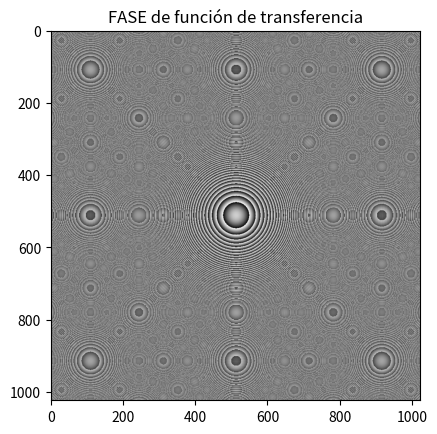
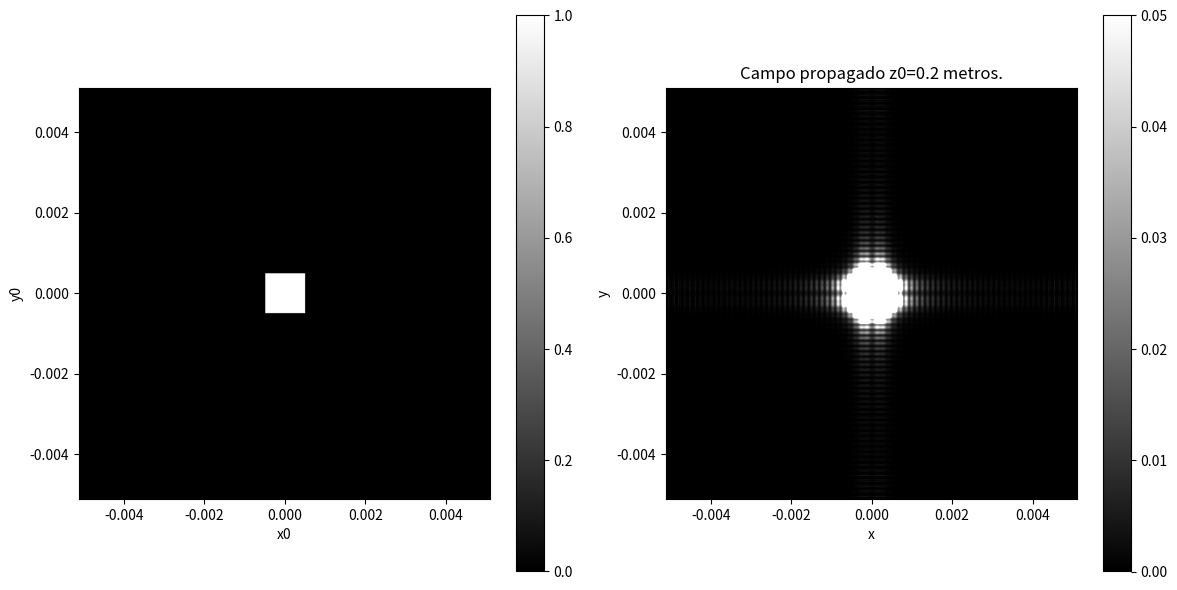

Write Python code to recreate these figures, in order.
import numpy as np
import matplotlib.pyplot as plt


z=20E-2    #distancia entre planos
lamb=650E-9                            #longitud de onda que se propaga
N=1024       #  Muestras      NOTA: tomar muestras proporcionales a C, para que el pixel se tome bien en la matriz C=1/deltax
#C=100                      # espacio de las frecuencias va desde [0,C] cuando no está centrada
deltax=10E-6                         #paso en espacio
deltay=deltax           #paso en y
deltafx=1/(N*deltax)    #paso frecuencial en x
deltafy=deltafx         #paso frecuencial en y
R=0.5E-3        #Radio de la apertura circular
a=0*R           #SI
def U01(x, y):               #FUNCIÓN CIRC Mascara
    return np.where((np.sqrt((x-a)**2+(y-a)**2) < R) , 1, 0)       

def U02(x, y):              #YOUNG
    return np.where(((np.abs(x)<R) & (np.abs(0.001*y)<R)),1, 0)

def U0(x, y):              #rect
    return np.where(((np.abs(x)<R) & (np.abs(y)<R)),1, 0) 


def circ(X,Y):
    distancia = np.sqrt(X**2 + Y**2)
    circulo = np.where(distancia <= 1, 1, 0)
    return circulo

def H(fx,fy):                      #función transferencia del espacio libre
      return (np.exp((1j*2*np.pi*z/lamb)*np.sqrt(1-((lamb)**2)*(fx**2+fy**2))))*circ(lamb*fx,lamb*fy)

def main():
    x=np.arange(-N//2,N//2)
    y=np.arange(-N//2,N//2)
    x,y=x*deltax,y*deltax
    X,Y=np.meshgrid(x,y)

    fx=np.arange(-N//2,N//2)
    fy=np.arange(-N//2,N//2)        #LINSPACE EN ESPACIO DE FRECUENCIAS
    fx,fy=fx*deltafx,fy*deltafx
    Fx,Fy=np.meshgrid(fx,fy)

    Z0=U0(X,Y)  #Masacara de un ciruculo         #tener en cuenta ifft recibe matrices de espacio descentrada

    H0=H(Fx,Fy)  #Funcion de transferencia      #TENER EN CUENTA QUE LA fft recibe matrices con frecuencia descentrada
    A0=np.fft.fftshift(np.fft.fft2(Z0))     #Calculamos la transformada de fourier de Ao      

    A=np.multiply(A0,H0)

    U=np.fft.ifft2(np.fft.fftshift(A))#*(deltafx**2)        #U se devuelve centrada
    plt.imshow(np.angle(U),cmap='gray')
    plt.show()
    if z<N*deltax**2/lamb:
        print(f'z es mayor que {N*deltax**2/lamb}')
    Espectro=((np.abs(U))**2)
    plt.imshow(np.angle(H0),cmap='gray')
    plt.title('FASE de función de transferencia')
    plt.show()
    plt.figure(figsize=(12, 6))
    plt.subplot(1, 2, 1)
    plt.imshow(Z0, extent=(min(x), max(x), min(y), max(y)), origin='upper', cmap='gray')
    plt.colorbar()
    plt.title('')
    plt.xlabel('x0')
    plt.ylabel('y0')

    plt.subplot(1, 2, 2)
    plt.imshow(Espectro, extent=(min(x), max(x), min(x), max(x)),origin='upper', cmap='gray',vmax=0.05)
    plt.colorbar()
    plt.title(f'Campo propagado z0={z} metros.')
    plt.xlabel('x')
    plt.ylabel('y')

    plt.tight_layout()
    plt.show()
    print(np.sum(Espectro))
    print(np.sum(Z0**2))
main()